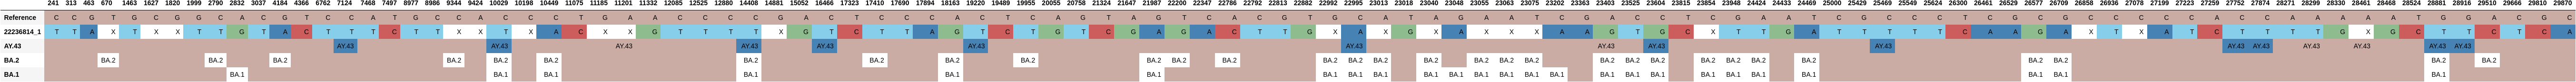

Data behind this chart, as committed beside it:
, Reference, 22236814_1, AY.43, BA.2, BA.1
241, C, T, , , 
313, C, T, , , 
463, G, A, , , 
670, T, X, , BA.2, 
1463, G, T, , , 
1627, C, X, , , 
1820, G, X, , , 
1999, G, T, , , 
2790, C, T, , BA.2, 
2832, A, G, , , BA.1
3037, C, T, , , 
4184, G, A, , BA.2, 
4366, T, C, , , 
6762, C, T, , , 
7124, C, T, AY.43, , 
7468, A, T, , , 
7497, T, C, , , 
8977, G, T, , , 
8986, C, T, , , 
9344, C, X, , BA.2, 
9424, A, X, , , 
10029, C, T, AY.43, BA.2, BA.1
10198, C, X, , , 
10449, C, A, , BA.2, BA.1
11075, T, C, , , 
11185, G, X, , , 
11201, A, X, AY.43, , 
11332, A, G, , , 
12085, C, T, , , 
12525, C, T, , , 
12880, C, T, , , 
14408, C, T, AY.43, BA.2, BA.1
14881, G, X, , , 
15052, A, G, , , 
16466, C, T, AY.43, , 
17323, T, C, , , 
17410, C, T, , BA.2, 
17690, C, T, , , 
17894, C, A, , , 
18163, A, G, , BA.2, BA.1
19220, C, T, AY.43, , 
19489, T, C, , , 
19955, C, T, , BA.2, 
20055, A, G, , , 
20758, G, T, , , 
21324, T, C, , , 
21647, A, G, , , 
21987, G, A, , BA.2, BA.1
22200, T, G, , BA.2, 
22347, C, A, , , 
22786, A, C, , BA.2, 
22792, C, T, , , 
22813, G, T, , , 
22882, T, G, , , 
22992, G, X, , BA.2, BA.1
22995, C, A, AY.43, BA.2, BA.1
23013, A, X, , BA.2, BA.1
23018, T, G, , , 
23040, A, X, , BA.2, BA.1
23048, G, A, , , BA.1
... 44 more rows
